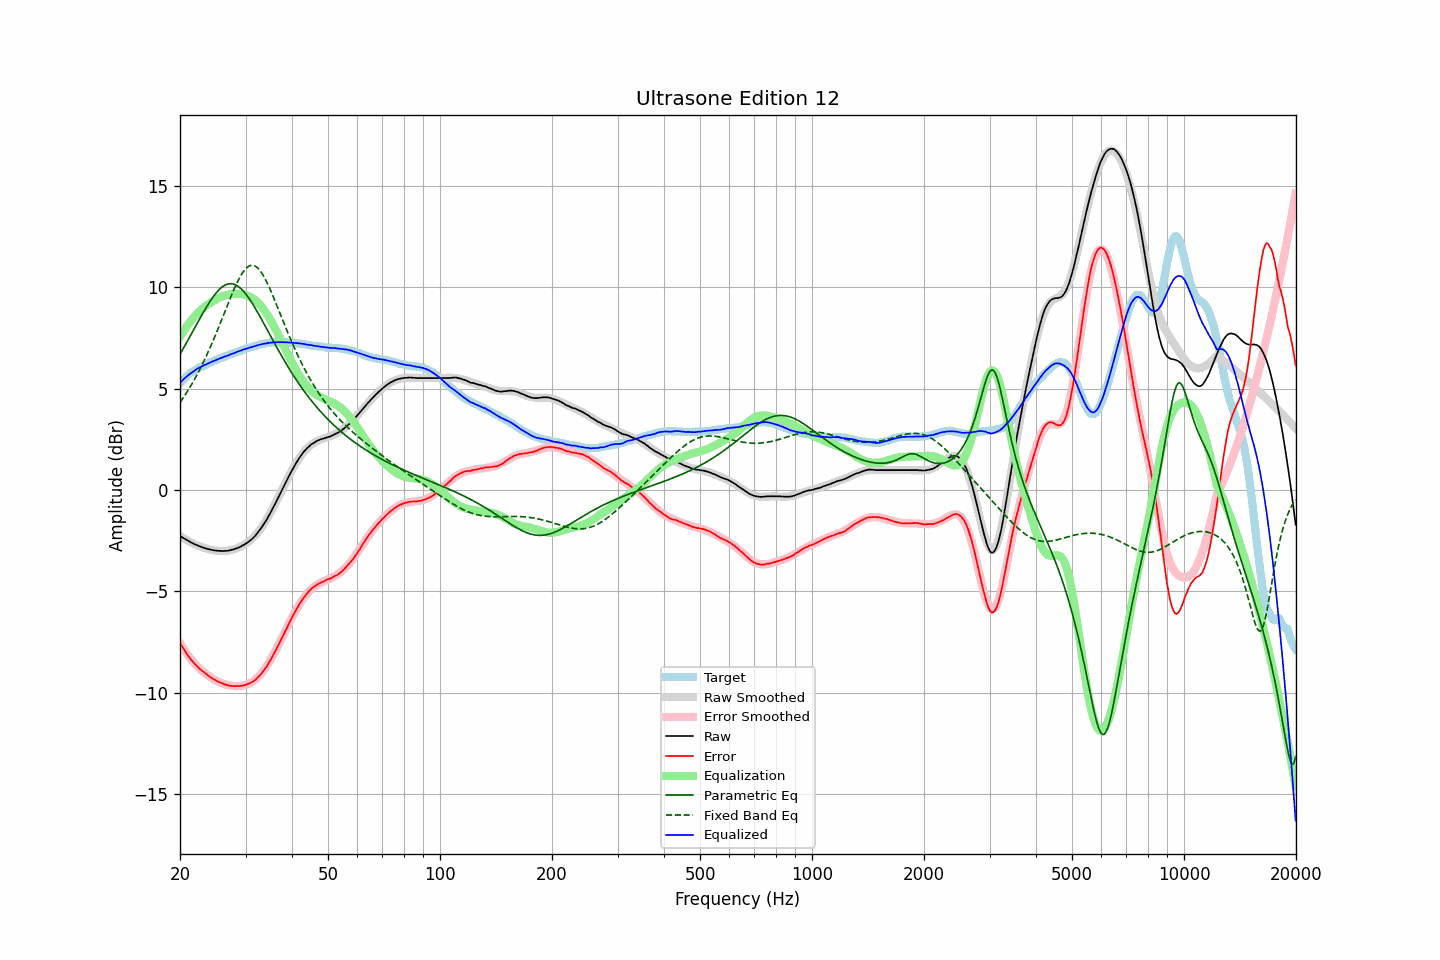

Data behind this chart, as committed beside it:
frequency, raw, error, smoothed, error_smoothed, equalization, parametric_eq, fixed_band_eq, equalized_raw, equalized_smoothed, target
20.00, -2.27, -7.53, -2.27, -7.55, 7.55, 6.69, 4.31, 5.28, 5.29, 5.26
20.20, -2.32, -7.67, -2.32, -7.68, 7.68, 6.83, 4.42, 5.36, 5.36, 5.35
20.40, -2.36, -7.80, -2.37, -7.81, 7.81, 6.97, 4.54, 5.44, 5.44, 5.43
20.61, -2.41, -7.91, -2.42, -7.93, 7.93, 7.11, 4.66, 5.51, 5.51, 5.50
20.81, -2.46, -8.05, -2.46, -8.04, 8.04, 7.25, 4.78, 5.58, 5.58, 5.59
21.02, -2.50, -8.17, -2.51, -8.15, 8.15, 7.39, 4.91, 5.65, 5.64, 5.67
21.23, -2.54, -8.27, -2.55, -8.26, 8.26, 7.53, 5.04, 5.71, 5.71, 5.73
21.44, -2.59, -8.38, -2.59, -8.36, 8.36, 7.68, 5.17, 5.76, 5.77, 5.79
21.66, -2.63, -8.47, -2.63, -8.46, 8.46, 7.82, 5.31, 5.82, 5.82, 5.84
21.87, -2.67, -8.56, -2.67, -8.55, 8.55, 7.97, 5.45, 5.87, 5.88, 5.89
22.09, -2.70, -8.64, -2.70, -8.64, 8.64, 8.11, 5.59, 5.93, 5.93, 5.94
22.31, -2.73, -8.72, -2.74, -8.72, 8.72, 8.26, 5.74, 5.99, 5.98, 5.99
22.54, -2.77, -8.80, -2.77, -8.80, 8.80, 8.40, 5.89, 6.02, 6.03, 6.02
22.76, -2.80, -8.87, -2.80, -8.87, 8.87, 8.54, 6.05, 6.07, 6.07, 6.07
22.99, -2.83, -8.93, -2.83, -8.94, 8.94, 8.68, 6.21, 6.10, 6.11, 6.09
23.22, -2.85, -8.99, -2.86, -9.00, 9.00, 8.82, 6.37, 6.15, 6.14, 6.13
23.45, -2.88, -9.06, -2.88, -9.06, 9.06, 8.95, 6.54, 6.18, 6.18, 6.17
23.69, -2.90, -9.11, -2.90, -9.12, 9.12, 9.08, 6.71, 6.22, 6.22, 6.21
23.92, -2.92, -9.18, -2.92, -9.18, 9.18, 9.21, 6.88, 6.25, 6.25, 6.25
24.16, -2.94, -9.24, -2.94, -9.23, 9.23, 9.33, 7.06, 6.29, 6.29, 6.30
24.40, -2.95, -9.28, -2.96, -9.28, 9.28, 9.45, 7.25, 6.33, 6.32, 6.33
24.65, -2.97, -9.33, -2.97, -9.33, 9.33, 9.56, 7.43, 6.36, 6.36, 6.36
24.89, -2.98, -9.37, -2.99, -9.38, 9.38, 9.66, 7.62, 6.39, 6.39, 6.39
25.14, -2.99, -9.42, -3.00, -9.42, 9.42, 9.76, 7.81, 6.43, 6.42, 6.43
25.39, -3.00, -9.46, -3.00, -9.46, 9.46, 9.85, 8.01, 6.46, 6.46, 6.46
25.65, -3.00, -9.50, -3.01, -9.50, 9.50, 9.92, 8.20, 6.49, 6.49, 6.49
25.91, -3.01, -9.53, -3.01, -9.53, 9.53, 9.99, 8.40, 6.52, 6.52, 6.51
26.16, -3.01, -9.56, -3.01, -9.56, 9.56, 10.05, 8.60, 6.55, 6.55, 6.54
26.43, -3.00, -9.58, -3.01, -9.59, 9.59, 10.10, 8.80, 6.58, 6.58, 6.58
26.69, -3.00, -9.61, -3.00, -9.61, 9.61, 10.13, 9.00, 6.60, 6.61, 6.61
26.96, -2.99, -9.63, -2.99, -9.63, 9.63, 10.16, 9.20, 6.63, 6.64, 6.64
27.23, -2.97, -9.65, -2.98, -9.64, 9.64, 10.17, 9.40, 6.67, 6.67, 6.68
27.50, -2.95, -9.66, -2.96, -9.66, 9.66, 10.17, 9.59, 6.70, 6.70, 6.71
27.77, -2.94, -9.67, -2.94, -9.67, 9.67, 10.15, 9.78, 6.72, 6.73, 6.72
28.05, -2.91, -9.68, -2.91, -9.67, 9.67, 10.13, 9.96, 6.76, 6.76, 6.76
28.33, -2.88, -9.66, -2.89, -9.67, 9.67, 10.09, 10.13, 6.79, 6.79, 6.78
28.62, -2.85, -9.66, -2.86, -9.67, 9.67, 10.05, 10.30, 6.82, 6.82, 6.81
28.90, -2.82, -9.67, -2.82, -9.67, 9.67, 9.99, 10.45, 6.85, 6.85, 6.85
29.19, -2.78, -9.65, -2.78, -9.66, 9.66, 9.92, 10.59, 6.88, 6.88, 6.87
29.48, -2.73, -9.65, -2.74, -9.65, 9.65, 9.84, 10.72, 6.91, 6.90, 6.91
29.78, -2.69, -9.62, -2.70, -9.63, 9.63, 9.75, 10.82, 6.93, 6.93, 6.93
30.08, -2.64, -9.60, -2.65, -9.61, 9.61, 9.65, 10.92, 6.96, 6.96, 6.96
30.38, -2.58, -9.57, -2.59, -9.58, 9.58, 9.55, 10.99, 6.99, 6.98, 6.99
30.68, -2.53, -9.55, -2.53, -9.54, 9.54, 9.44, 11.04, 7.01, 7.01, 7.02
30.99, -2.47, -9.51, -2.47, -9.50, 9.50, 9.32, 11.07, 7.03, 7.04, 7.03
31.30, -2.40, -9.46, -2.39, -9.46, 9.46, 9.19, 11.07, 7.05, 7.06, 7.06
31.61, -2.32, -9.41, -2.32, -9.40, 9.40, 9.07, 11.06, 7.08, 7.09, 7.09
31.93, -2.24, -9.35, -2.23, -9.34, 9.34, 8.93, 11.02, 7.10, 7.11, 7.11
32.24, -2.14, -9.26, -2.14, -9.27, 9.27, 8.80, 10.96, 7.13, 7.13, 7.12
32.57, -2.04, -9.19, -2.04, -9.19, 9.19, 8.66, 10.89, 7.15, 7.15, 7.15
32.89, -1.93, -9.11, -1.93, -9.11, 9.11, 8.51, 10.79, 7.17, 7.17, 7.18
33.22, -1.82, -9.02, -1.82, -9.01, 9.01, 8.37, 10.67, 7.19, 7.19, 7.19
33.55, -1.70, -8.91, -1.70, -8.91, 8.91, 8.22, 10.54, 7.21, 7.21, 7.21
33.89, -1.58, -8.80, -1.57, -8.80, 8.80, 8.08, 10.40, 7.21, 7.22, 7.22
34.23, -1.45, -8.70, -1.44, -8.68, 8.68, 7.93, 10.24, 7.22, 7.24, 7.24
34.57, -1.30, -8.55, -1.30, -8.55, 8.55, 7.78, 10.08, 7.25, 7.25, 7.25
34.92, -1.16, -8.42, -1.16, -8.42, 8.42, 7.64, 9.90, 7.26, 7.26, 7.26
35.27, -1.02, -8.29, -1.01, -8.28, 8.28, 7.49, 9.72, 7.27, 7.27, 7.27
35.62, -0.86, -8.13, -0.86, -8.14, 8.14, 7.34, 9.53, 7.27, 7.28, 7.27
35.97, -0.71, -7.99, -0.71, -7.99, 7.99, 7.20, 9.34, 7.28, 7.28, 7.28
... 635 more rows
